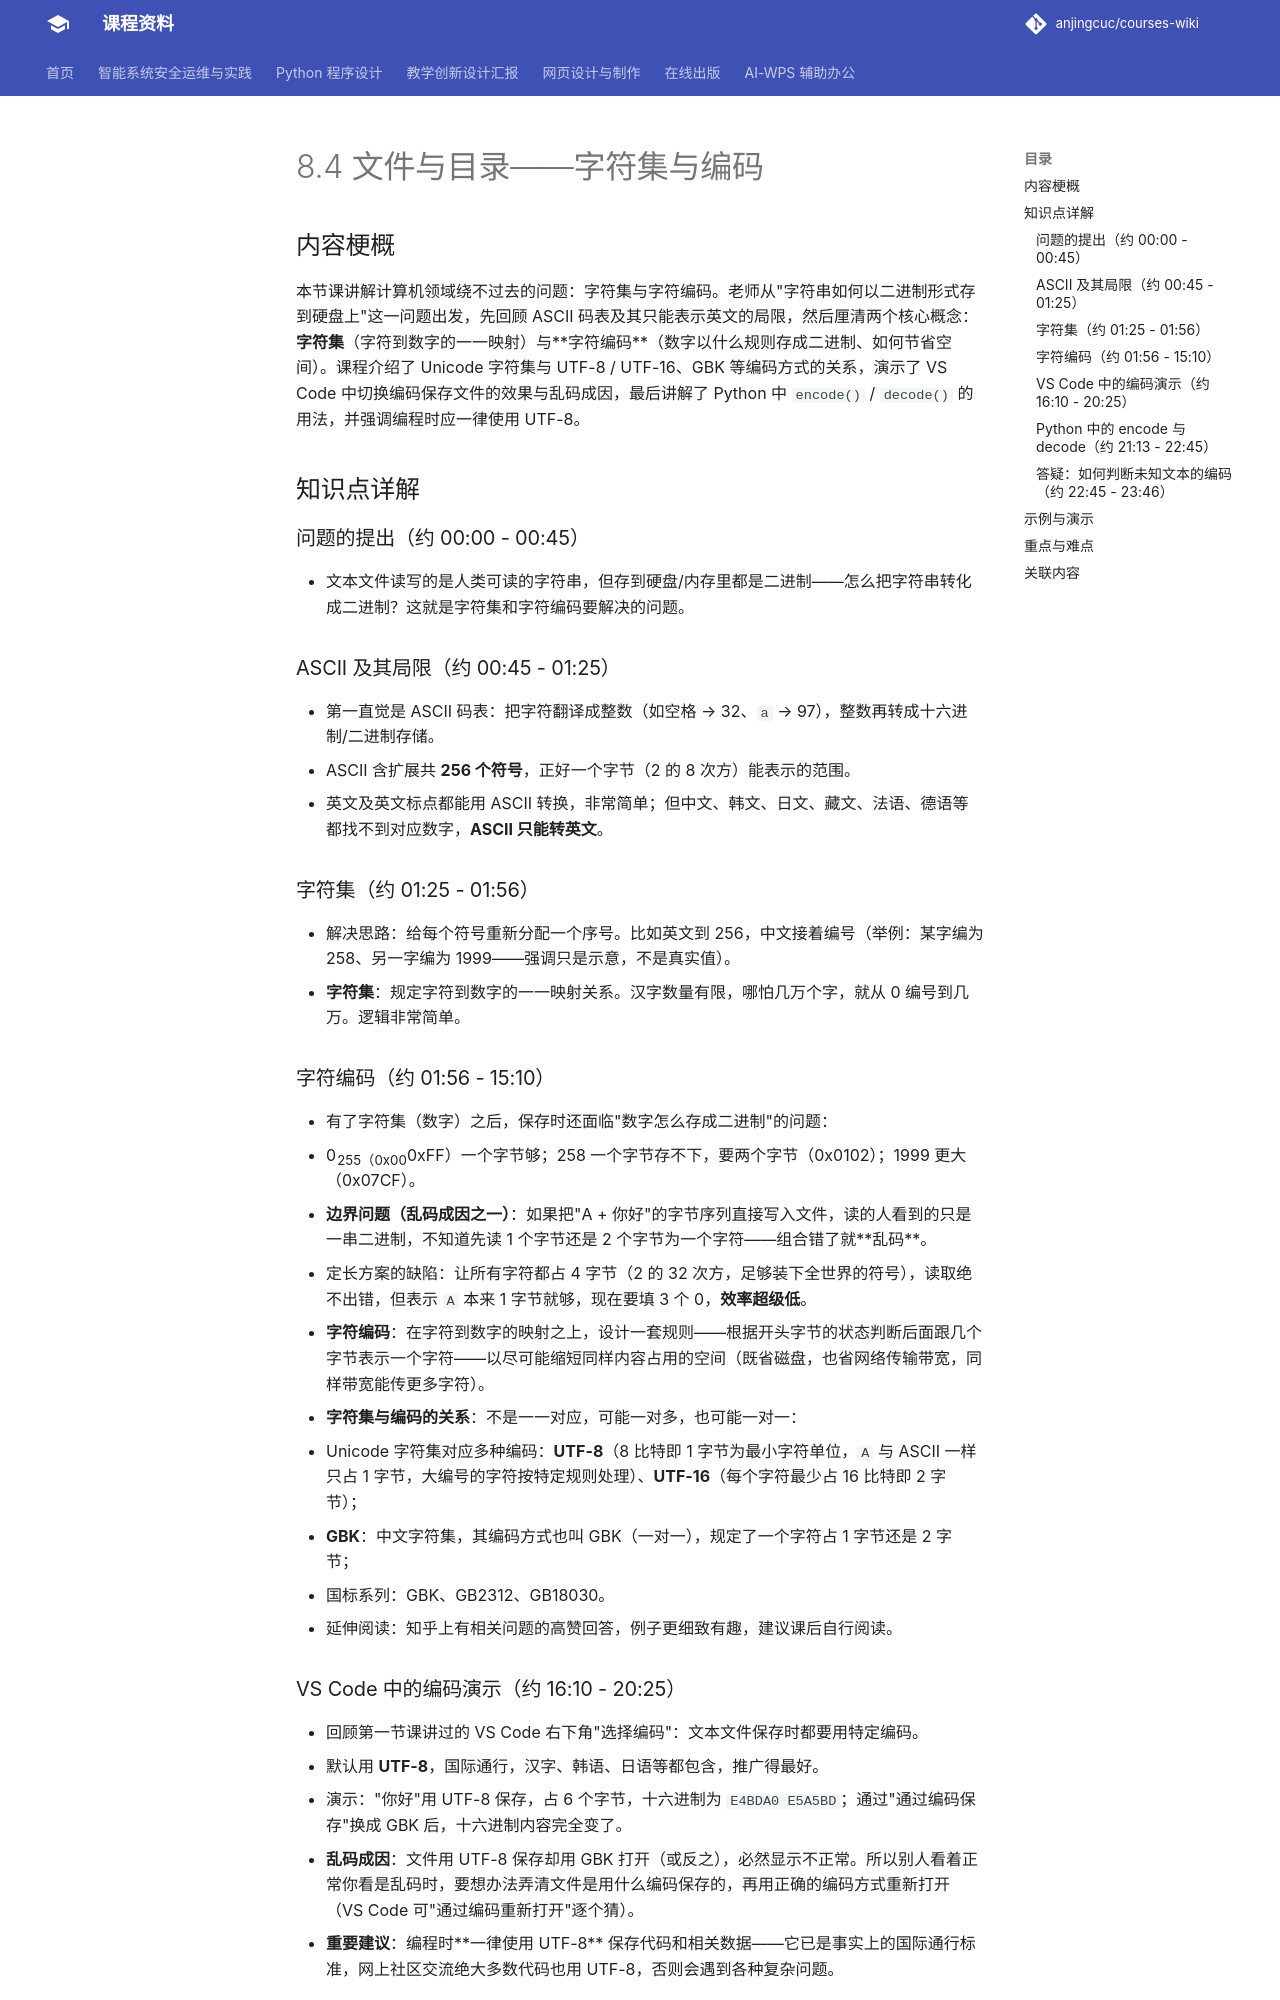

repository: anjingcuc/courses-wiki · page: python/v2/notes/8.4-文件与目录-字符集与编码/index.html · generator: mkdocs

# 8.4 文件与目录——字符集与编码

## 内容梗概

本节课讲解计算机领域绕不过去的问题：字符集与字符编码。老师从"字符串如何以二进制形式存到硬盘上"这一问题出发，先回顾 ASCII 码表及其只能表示英文的局限，然后厘清两个核心概念：**字符集**（字符到数字的一一映射）与**字符编码**（数字以什么规则存成二进制、如何节省空间）。课程介绍了 Unicode 字符集与 UTF-8 / UTF-16、GBK 等编码方式的关系，演示了 VS Code 中切换编码保存文件的效果与乱码成因，最后讲解了 Python 中 `encode()` / `decode()` 的用法，并强调编程时应一律使用 UTF-8。

## 知识点详解

### 问题的提出（约 00:00 - 00:45）

- 文本文件读写的是人类可读的字符串，但存到硬盘/内存里都是二进制——怎么把字符串转化成二进制？这就是字符集和字符编码要解决的问题。

### ASCII 及其局限（约 00:45 - 01:25）

- 第一直觉是 ASCII 码表：把字符翻译成整数（如空格 → 32、`a` → 97），整数再转成十六进制/二进制存储。
- ASCII 含扩展共 **256 个符号**，正好一个字节（2 的 8 次方）能表示的范围。
- 英文及英文标点都能用 ASCII 转换，非常简单；但中文、韩文、日文、藏文、法语、德语等都找不到对应数字，**ASCII 只能转英文**。

### 字符集（约 01:25 - 01:56）

- 解决思路：给每个符号重新分配一个序号。比如英文到 256，中文接着编号（举例：某字编为 258、另一字编为 1999——强调只是示意，不是真实值）。
- **字符集**：规定字符到数字的一一映射关系。汉字数量有限，哪怕几万个字，就从 0 编号到几万。逻辑非常简单。

### 字符编码（约 01:56 - 15:10）

- 有了字符集（数字）之后，保存时还面临"数字怎么存成二进制"的问题：
  - 0~255（0x00~0xFF）一个字节够；258 一个字节存不下，要两个字节（0x0102）；1999 更大（0x07CF）。
  - **边界问题（乱码成因之一）**：如果把"A + 你好"的字节序列直接写入文件，读的人看到的只是一串二进制，不知道先读 1 个字节还是 2 个字节为一个字符——组合错了就**乱码**。
- 定长方案的缺陷：让所有字符都占 4 字节（2 的 32 次方，足够装下全世界的符号），读取绝不出错，但表示 `A` 本来 1 字节就够，现在要填 3 个 0，**效率超级低**。
- **字符编码**：在字符到数字的映射之上，设计一套规则——根据开头字节的状态判断后面跟几个字节表示一个字符——以尽可能缩短同样内容占用的空间（既省磁盘，也省网络传输带宽，同样带宽能传更多字符）。
- **字符集与编码的关系**：不是一一对应，可能一对多，也可能一对一：
  - Unicode 字符集对应多种编码：**UTF-8**（8 比特即 1 字节为最小字符单位，`A` 与 ASCII 一样只占 1 字节，大编号的字符按特定规则处理）、**UTF-16**（每个字符最少占 16 比特即 2 字节）；
  - **GBK**：中文字符集，其编码方式也叫 GBK（一对一），规定了一个字符占 1 字节还是 2 字节；
  - 国标系列：GBK、GB2312、GB18030。
- 延伸阅读：知乎上有相关问题的高赞回答，例子更细致有趣，建议课后自行阅读。

### VS Code 中的编码演示（约 16:10 - 20:25）

- 回顾第一节课讲过的 VS Code 右下角"选择编码"：文本文件保存时都要用特定编码。
- 默认用 **UTF-8**，国际通行，汉字、韩语、日语等都包含，推广得最好。
- 演示："你好"用 UTF-8 保存，占 6 个字节，十六进制为 `E4BDA0 E5A5BD`；通过"通过编码保存"换成 GBK 后，十六进制内容完全变了。
- **乱码成因**：文件用 UTF-8 保存却用 GBK 打开（或反之），必然显示不正常。所以别人看着正常你看是乱码时，要想办法弄清文件是用什么编码保存的，再用正确的编码方式重新打开（VS Code 可"通过编码重新打开"逐个猜）。
- **重要建议**：编程时**一律使用 UTF-8** 保存代码和相关数据——它已是事实上的国际通行标准，网上社区交流绝大多数代码也用 UTF-8，否则会遇到各种复杂问题。
